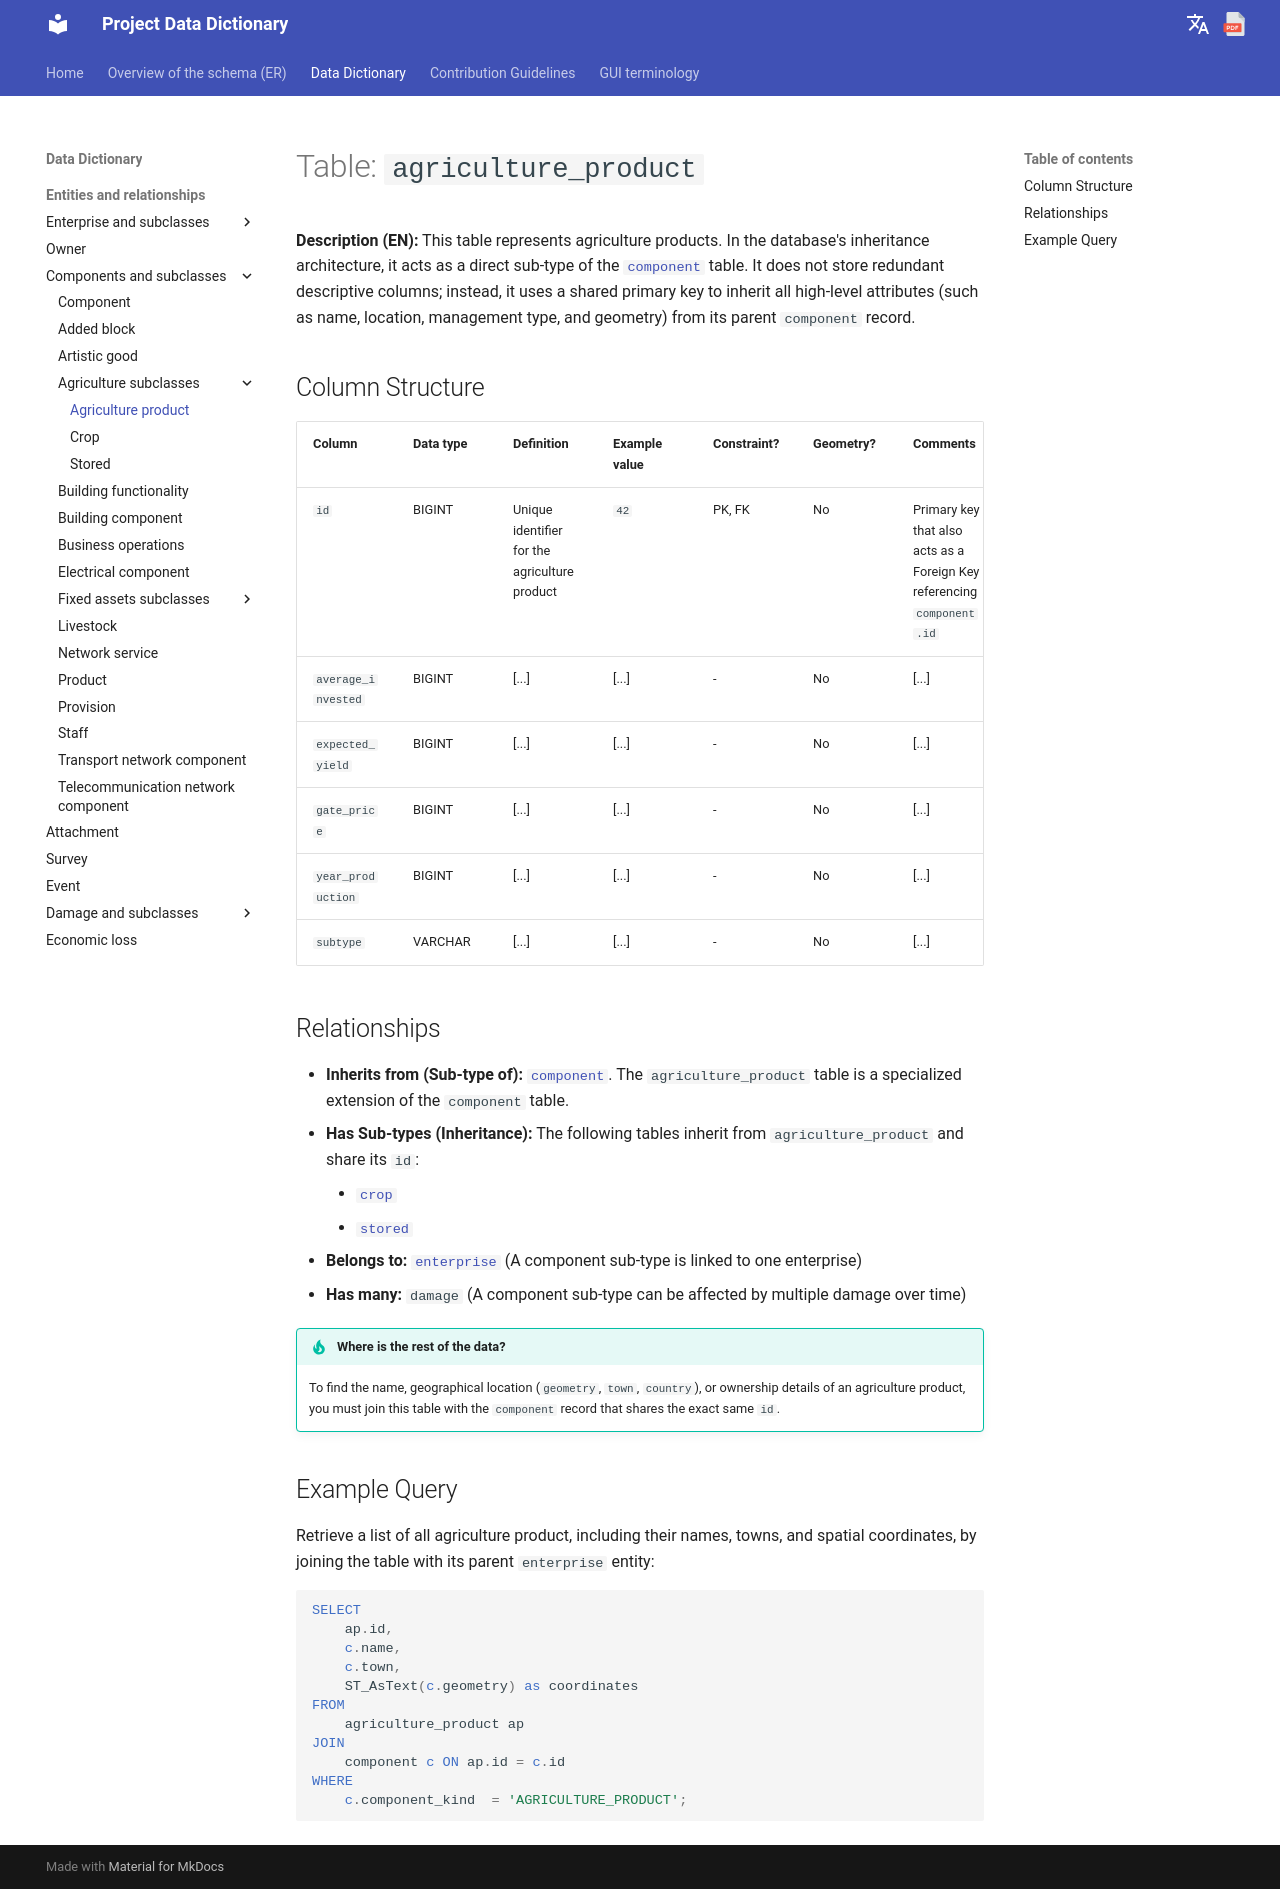

repository: Tars4815/dictionary-demo · page: tables/agriculture_product/index.html · generator: mkdocs

# Table: `agriculture_product`

**Description (EN):** This table represents agriculture products. In the database's inheritance architecture, it acts as a direct sub-type of the [`component`](component.md) table. It does not store redundant descriptive columns; instead, it uses a shared primary key to inherit all high-level attributes (such as name, location, management type, and geometry) from its parent `component` record.

## Column Structure

| Column | Data type | Definition | Example value | Constraint? | Geometry? | Comments |
| :--- | :--- | :--- | :--- | :--- | :--- | :--- |
| `id` | BIGINT | Unique identifier for the agriculture product | `42` | PK, FK | No | Primary key that also acts as a Foreign Key referencing `component.id` |
| `average_invested` | BIGINT | [...] | [...] | - | No | [...] |
| `expected_yield` | BIGINT | [...] | [...] | - | No | [...] |
| `gate_price` | BIGINT | [...] | [...] | - | No | [...] |
| `year_production` | BIGINT | [...] | [...] | - | No | [...] |
| `subtype` | VARCHAR | [...] | [...] | - | No | [...] |

## Relationships

* **Inherits from (Sub-type of):** [`component`](component.md). The `agriculture_product` table is a specialized extension of the `component` table.
* **Has Sub-types (Inheritance):** The following tables inherit from `agriculture_product` and share its `id`:
    * [`crop`](crop.md)
    * [`stored`](stored.md)
* **Belongs to:** [`enterprise`](enterprise.md) (A component sub-type is linked to one enterprise)
* **Has many:** `damage` (A component sub-type can be affected by multiple damage over time)

!!! tip "Where is the rest of the data?"
    To find the name, geographical location (`geometry`, `town`, `country`), or ownership details of an agriculture product, you must join this table with the `component` record that shares the exact same `id`.

## Example Query

Retrieve a list of all agriculture product, including their names, towns, and spatial coordinates, by joining the table with its parent `enterprise` entity:

```sql
SELECT 
    ap.id, 
    c.name, 
    c.town, 
    ST_AsText(c.geometry) as coordinates 
FROM 
    agriculture_product ap
JOIN 
    component c ON ap.id = c.id
WHERE 
    c.component_kind  = 'AGRICULTURE_PRODUCT';
```
